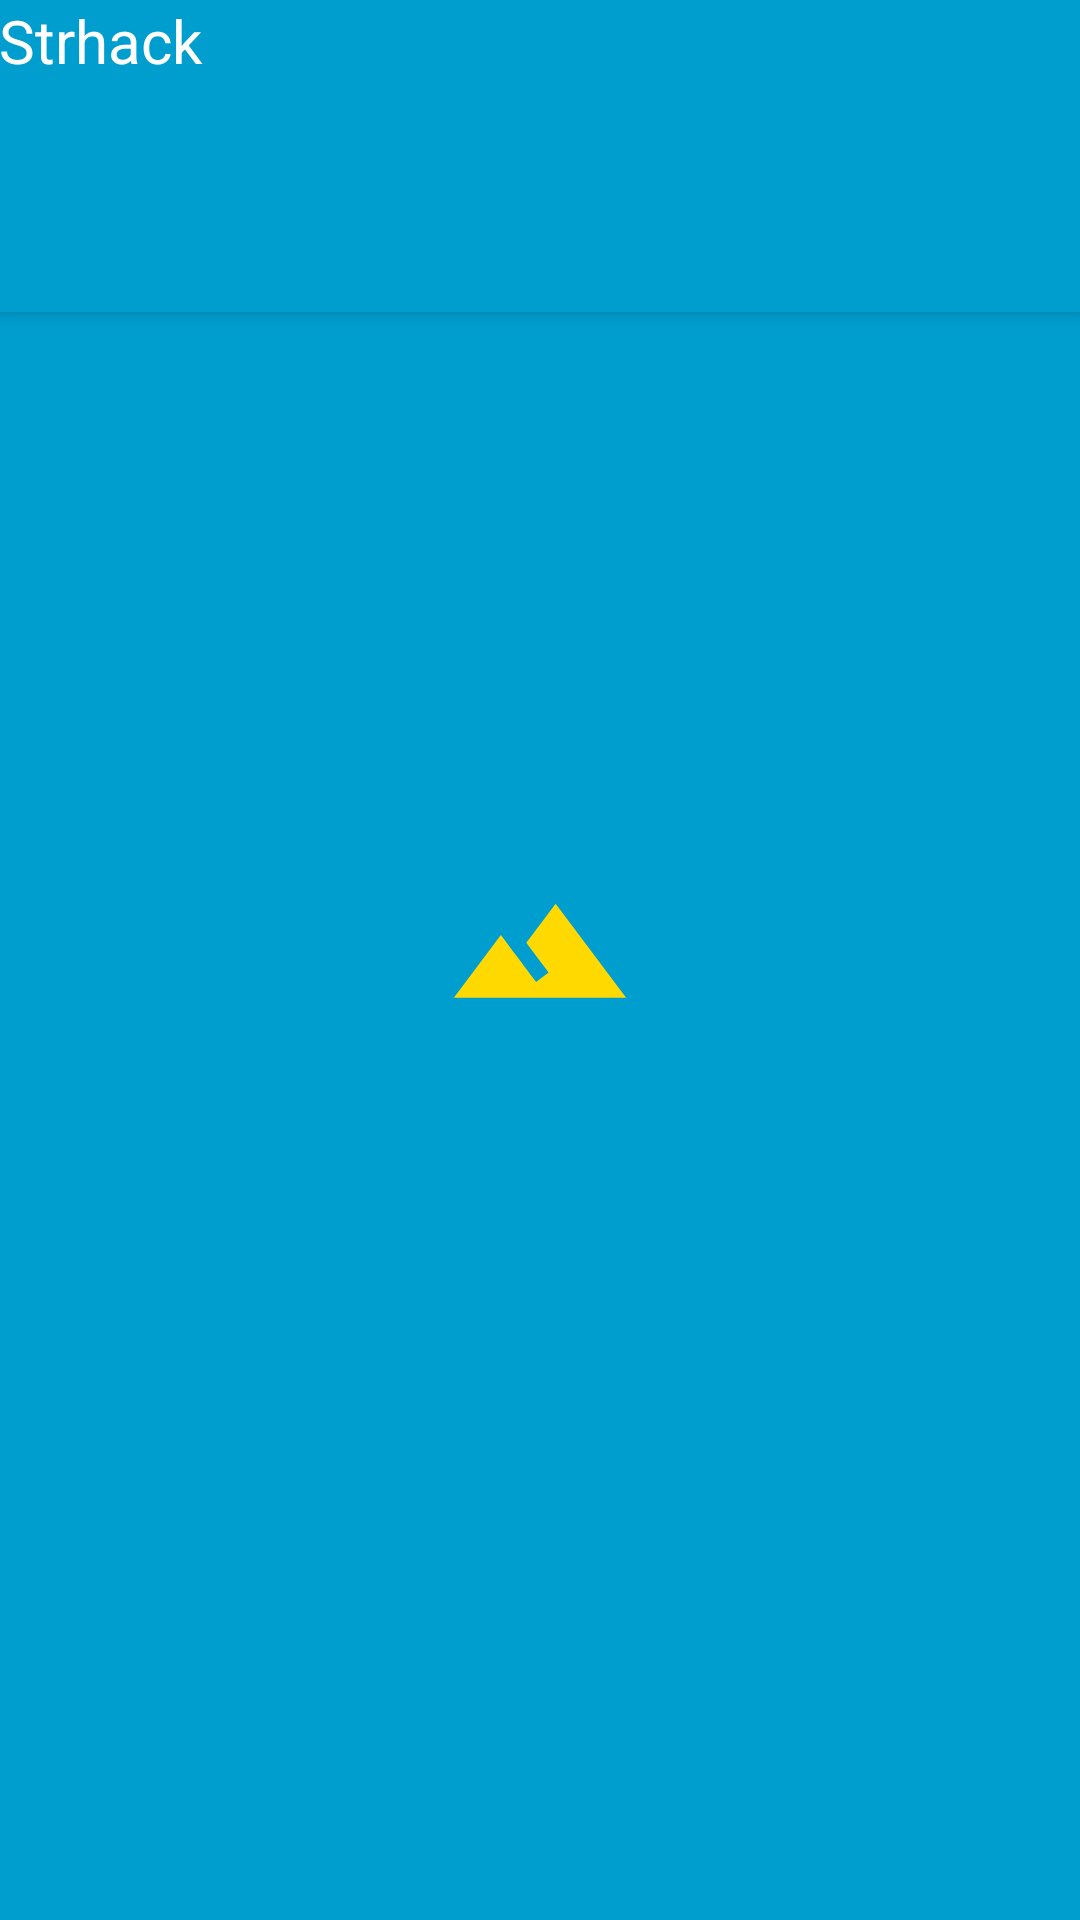

Reconstruct the res/layout file that produces this screen, plus the resources it refers to.
<!-- AndroidManifest.xml: activity theme AppTheme.NoActionBar.Launcher -->
<!-- res/layout/activity_main.xml -->
<?xml version="1.0" encoding="utf-8"?>
<androidx.coordinatorlayout.widget.CoordinatorLayout xmlns:android="http://schemas.android.com/apk/res/android"
    xmlns:app="http://schemas.android.com/apk/res-auto"
    xmlns:tools="http://schemas.android.com/tools"
    android:layout_width="match_parent"
    android:layout_height="match_parent"
    tools:context=".activities.MainActivity">

    <com.google.android.material.appbar.AppBarLayout
        android:layout_width="match_parent"
        android:layout_height="wrap_content"
        android:theme="@style/AppTheme.AppBarOverlay">

        <TextView
            android:id="@+id/title"
            android:layout_width="match_parent"
            android:layout_height="wrap_content"
            android:minHeight="?actionBarSize"
            android:padding="@dimen/appbar_padding"
            android:text="@string/app_name"
            android:textSize="20sp"
            android:textColor="@color/white"/>

        <com.google.android.material.tabs.TabLayout
            android:id="@+id/tabs"
            android:layout_width="match_parent"
            android:layout_height="wrap_content"
            android:contentDescription="@string/tabs"/>
    </com.google.android.material.appbar.AppBarLayout>

    <androidx.viewpager2.widget.ViewPager2
        android:id="@+id/view_pager"
        android:layout_width="match_parent"
        android:layout_height="match_parent"
        app:layout_behavior="@string/appbar_scrolling_view_behavior" />

</androidx.coordinatorlayout.widget.CoordinatorLayout>
<!-- resources referenced by this layout -->
<resources>
  <string name="app_name">Strhack</string>
  <style name="AppTheme.AppBarOverlay" parent="ThemeOverlay.AppCompat.Dark.ActionBar" />
  <style name="AppTheme.NoActionBar.Launcher">
          <item name="android:windowBackground">@drawable/splash_screen</item>
      </style>
  <!-- drawable splash_screen (drawable) -->
  <?xml version="1.0" encoding="utf-8"?>
  <layer-list xmlns:android="http://schemas.android.com/apk/res/android">
      <item android:drawable="@color/colorPrimary" />
      <item android:drawable="@drawable/ic_launcher_foreground" android:gravity="center" />
  </layer-list>
  <color name="colorPrimary">@color/light_blue</color>
  <!-- drawable ic_launcher_foreground (drawable) -->
  <vector xmlns:android="http://schemas.android.com/apk/res/android"
      android:width="108dp"
      android:height="108dp"
      android:tint="#FFD900"
      android:viewportWidth="41.37931"
      android:viewportHeight="41.37931">
      
      <group
          android:translateX="8.689655"
          android:translateY="7.500000">
          <path
              android:fillColor="#FF000000"
              android:pathData="M14,6l-3.75,5 2.85,3.8 -1.6,1.2C9.81,13.75 7,10 7,10l-6,8h22L14,6z" />
      </group>
  </vector>
  <color name="light_blue">#009ECE</color>
  <!-- not gathered from this repository: default colours our renderer supplied (Android Studio template values) -->
  <color name="white">#FFFFFFFF</color>
</resources>
